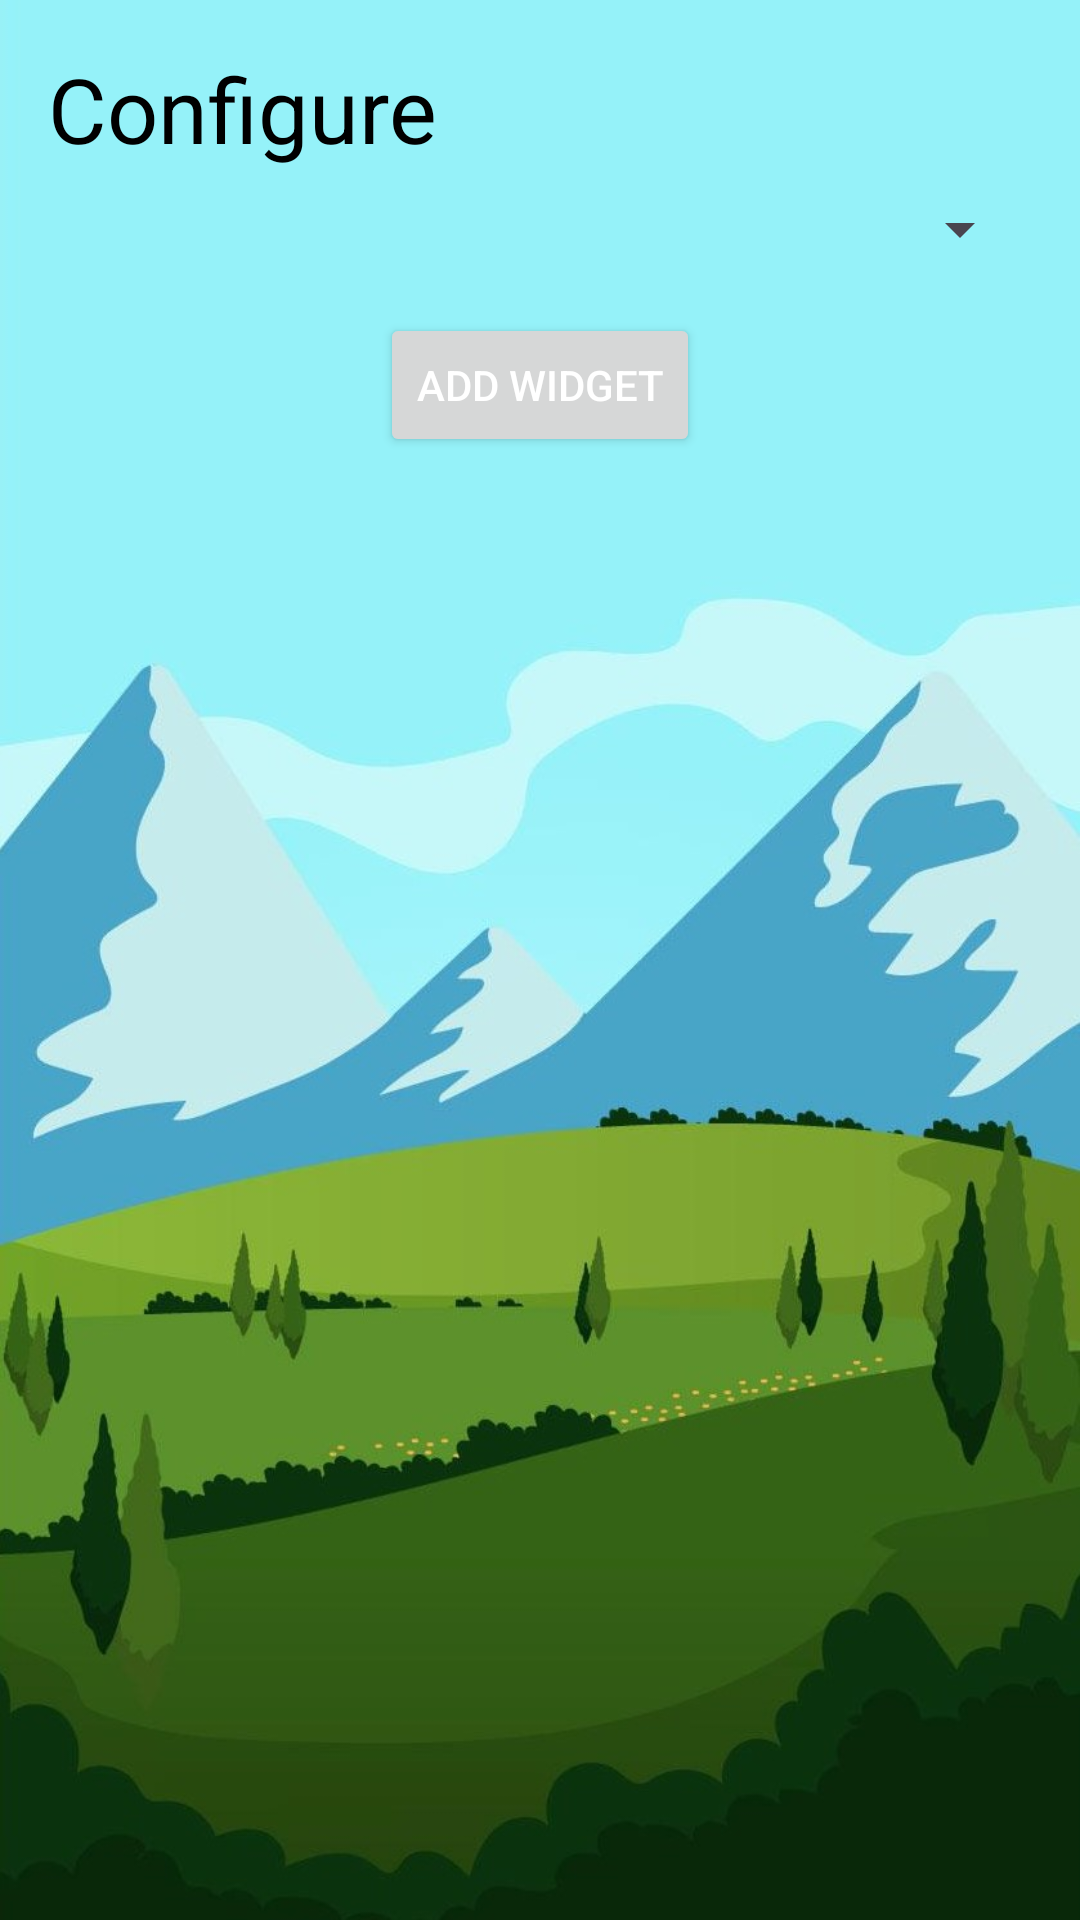

Write the Android layout XML for this screen, with the resource values it uses.
<!-- AndroidManifest.xml: application theme Theme.MyApplication -->
<!-- res/layout/small_weather_widget_configure.xml -->
<?xml version="1.0" encoding="utf-8"?>
<LinearLayout xmlns:android="http://schemas.android.com/apk/res/android"
    android:layout_width="match_parent"
    android:layout_height="match_parent"
    android:orientation="vertical"
    android:padding="16dp"
    android:background="@drawable/mountain3"
    android:id="@+id/LinLayout">

    <TextView
        android:textColor="@color/black"
        android:layout_width="match_parent"
        android:layout_height="wrap_content"
        android:layout_marginBottom="8dp"
        android:textSize="30dp"
        android:text="@string/configure" />

    <Spinner
        android:id="@+id/appwidget_spinner"
        android:layout_width="match_parent"
        android:layout_height="wrap_content"
        android:layout_marginBottom="8dp" />

    <Button
        android:textColor="@color/white"
        android:layout_gravity="center"
        android:id="@+id/add_button"
        android:layout_width="wrap_content"
        android:layout_height="wrap_content"
        android:layout_marginTop="8dp"
        android:text="@string/add_widget" />

</LinearLayout>
<!-- resources referenced by this layout -->
<resources>
  <color name="black">#FF000000</color>
  <color name="white">#FFFFFFFF</color>
  <!-- drawable mountain3: jpg bitmap (drawable, 73248 bytes) -->
  <string name="add_widget">Add widget</string>
  <string name="configure">Configure</string>
  <style name="Theme.MyApplication" parent="Base.Theme.MyApplication" />
  <style name="Base.Theme.MyApplication" parent="Theme.Material3.DayNight.NoActionBar">
          
          
          <item name="android:windowActivityTransitions">true</item>
          <item name="android:windowEnterTransition">@transition/trans_anim</item>
          <item name="android:windowExitTransition">@transition/trans_anim</item>
      </style>
</resources>
